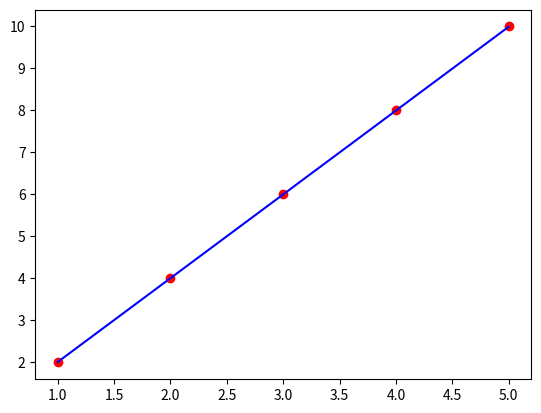

Write Python code to recreate this figure.
import numpy as np
import matplotlib.pyplot as plt

# Dataset
X = np.array([1, 2, 3, 4, 5])
y = np.array([2, 4, 6, 8, 10])

# Parameters
m = 0
b = 0
learning_rate = 0.01
epochs = 1000
n = len(X)

# Gradient Descent
for _ in range(epochs):
    y_pred = m * X + b
    error = y_pred - y

    # Gradients
    dm = (2/n) * np.sum(X * error)
    db = (2/n) * np.sum(error)

    # Update
    m -= learning_rate * dm
    b -= learning_rate * db

print("Slope:", m)
print("Intercept:", b)

# Plot
plt.scatter(X, y, color='red')
plt.plot(X, m*X + b, color='blue')
plt.show()
